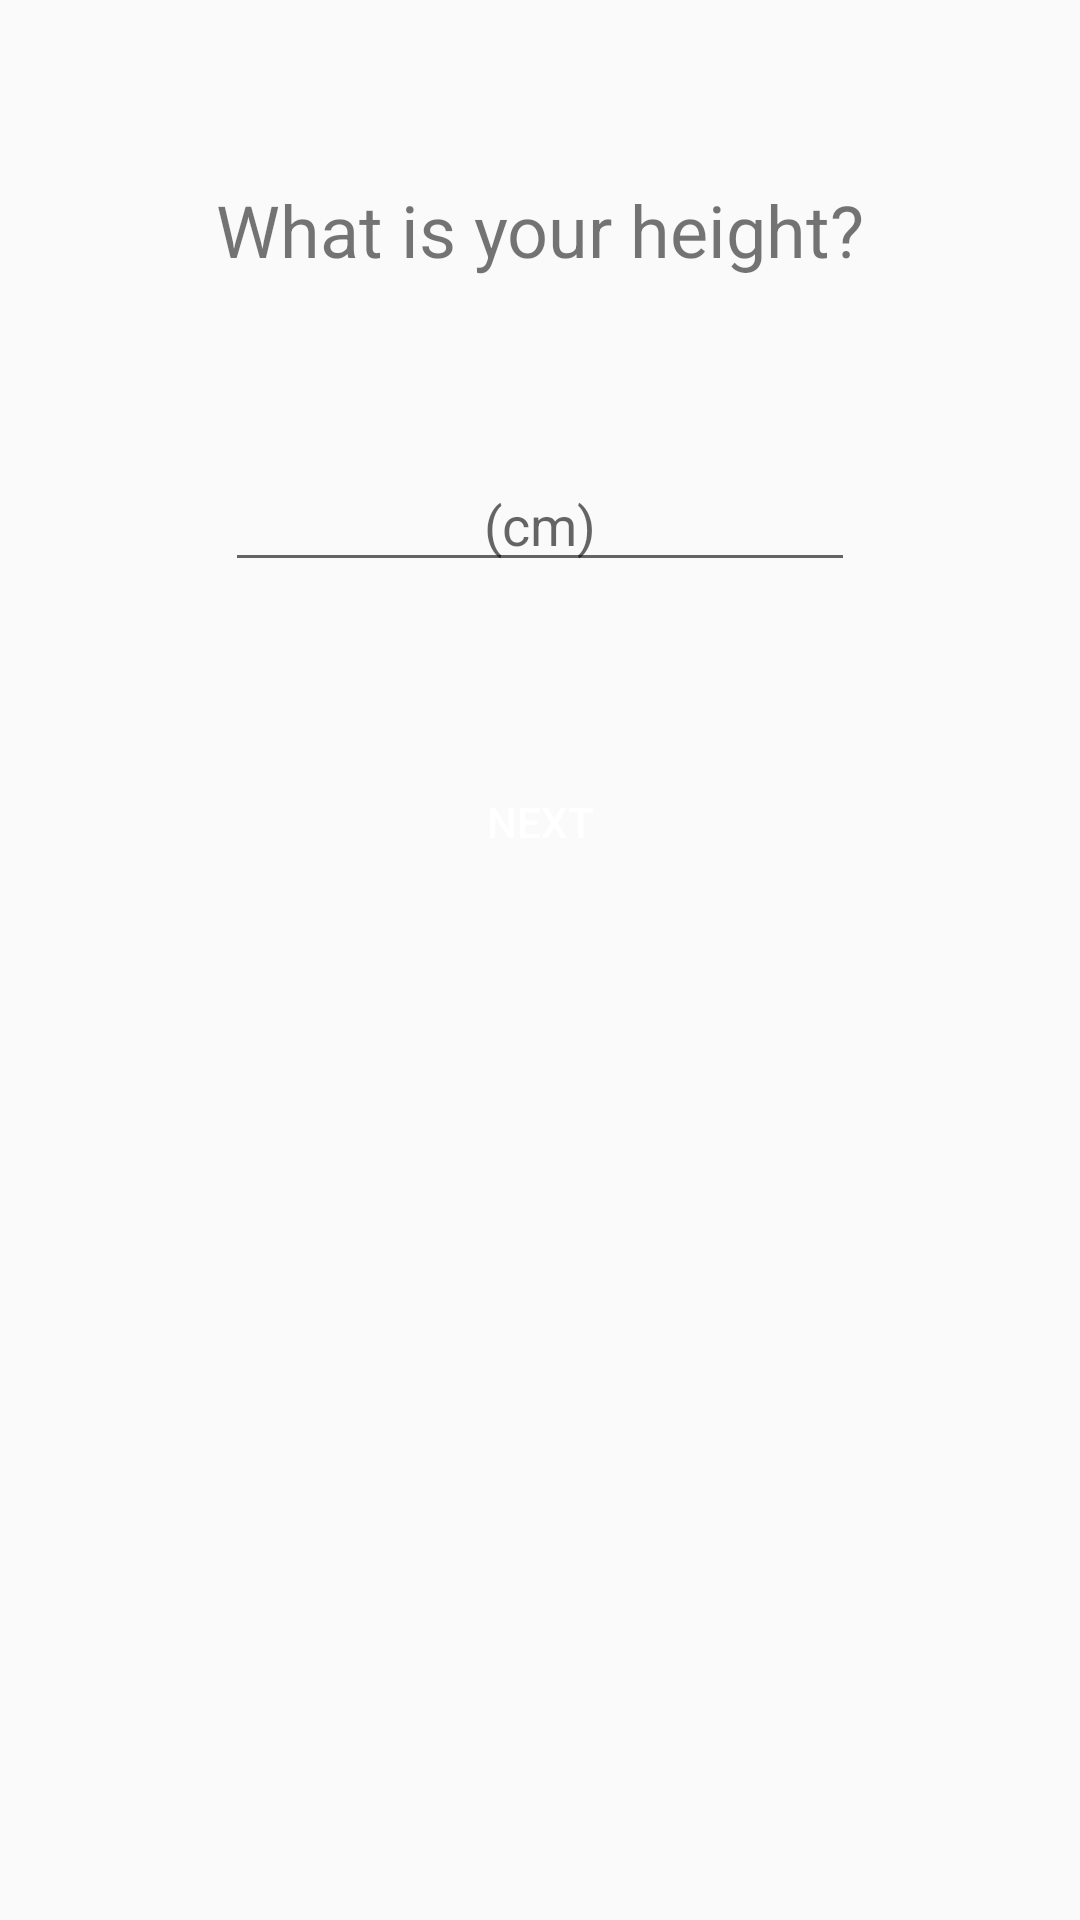

Produce the Android XML layout that renders to this screen, including the resource entries it uses.
<!-- AndroidManifest.xml: application theme AppTheme -->
<!-- res/layout/activity_height__body.xml -->
<?xml version="1.0" encoding="utf-8"?>
<android.support.constraint.ConstraintLayout xmlns:android="http://schemas.android.com/apk/res/android"
    xmlns:app="http://schemas.android.com/apk/res-auto"
    xmlns:tools="http://schemas.android.com/tools"
    android:layout_width="match_parent"
    android:layout_height="match_parent"
    tools:context="com.mrtdgny1903.user.Body_Mass_Index.Height_Body"
    tools:layout_editor_absoluteY="89dp"
    tools:layout_editor_absoluteX="0dp">

    <TextView
        android:id="@+id/textView"
        android:layout_width="wrap_content"
        android:layout_height="wrap_content"
        android:text="What is your height?"
        android:textSize="24sp"
        android:layout_marginBottom="60dp"
        app:layout_constraintBottom_toTopOf="@+id/editText_height"
        android:layout_marginRight="8dp"
        app:layout_constraintRight_toRightOf="parent"
        android:layout_marginLeft="8dp"
        app:layout_constraintLeft_toLeftOf="parent" />

    <EditText
        android:id="@+id/editText_height"
        android:layout_width="wrap_content"
        android:layout_height="wrap_content"
        android:layout_marginBottom="56dp"
        android:layout_marginLeft="8dp"
        android:layout_marginRight="8dp"
        android:digits="0123456789"
        android:ems="10"
        android:hint="(cm)"
        android:inputType="number"
        android:maxLength="3"
        android:textAlignment="center"
        android:textColor="#248a2d"
        app:layout_constraintBottom_toTopOf="@+id/Button_height"
        app:layout_constraintLeft_toLeftOf="parent"
        app:layout_constraintRight_toRightOf="parent" />

    <Button
        android:id="@+id/Button_height"
        android:layout_width="180dp"
        android:layout_height="48dp"
        android:background="@drawable/my_button"
        android:text="Next"
        android:textColor="#FFFFFF"
        app:layout_constraintBottom_toBottomOf="parent"
        android:layout_marginBottom="342dp"
        android:layout_marginRight="8dp"
        app:layout_constraintRight_toRightOf="parent"
        android:layout_marginLeft="8dp"
        app:layout_constraintLeft_toLeftOf="parent" />
</android.support.constraint.ConstraintLayout>
<!-- resources referenced by this layout -->
<resources>
  <style name="AppTheme" parent="Theme.AppCompat.Light.DarkActionBar">
          
          <item name="editTextColor">#248a2d</item>
          <item name="colorPrimary">#248a2d</item>
          <item name="colorPrimaryDark">#248a2d</item>
          <item name="colorAccent">#248a2d</item>
      </style>
</resources>
